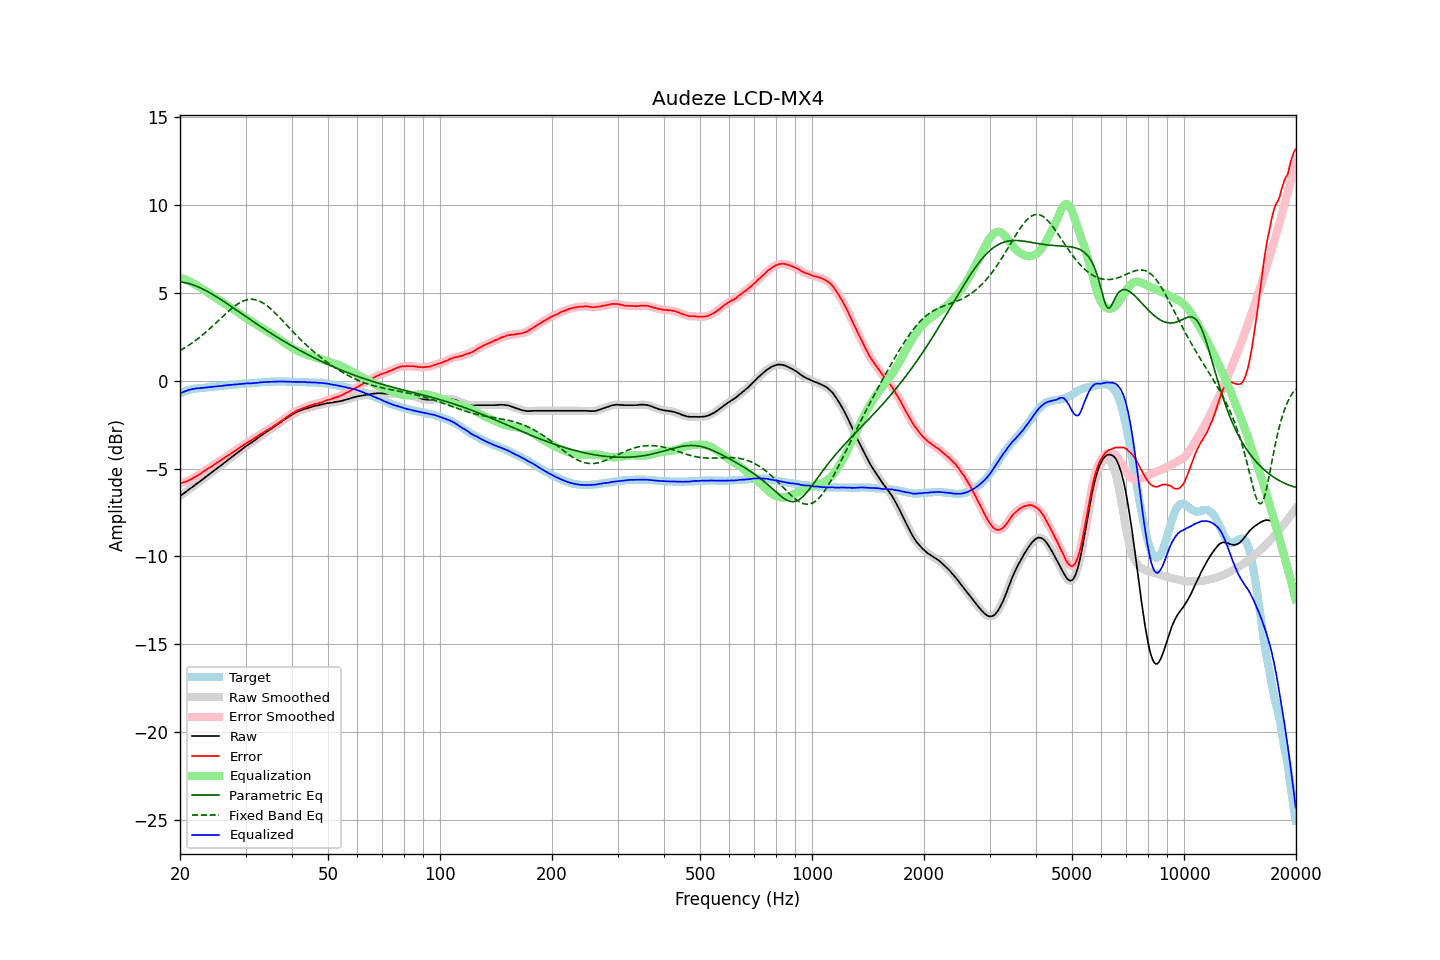

Data behind this chart, as committed beside it:
frequency, raw, error, smoothed, error_smoothed, equalization, parametric_eq, fixed_band_eq, equalized_raw, equalized_smoothed, target
20.00, -6.57, -5.85, -6.57, -5.85, 5.85, 5.63, 1.72, -0.72, -0.72, -0.72
20.20, -6.50, -5.82, -6.51, -5.82, 5.82, 5.62, 1.77, -0.68, -0.68, -0.68
20.40, -6.44, -5.80, -6.44, -5.79, 5.80, 5.60, 1.82, -0.65, -0.64, -0.64
20.61, -6.37, -5.76, -6.37, -5.76, 5.76, 5.58, 1.88, -0.61, -0.61, -0.61
20.81, -6.30, -5.73, -6.30, -5.73, 5.73, 5.56, 1.93, -0.57, -0.57, -0.57
21.02, -6.23, -5.70, -6.23, -5.69, 5.69, 5.54, 1.99, -0.54, -0.54, -0.53
21.23, -6.16, -5.65, -6.17, -5.65, 5.65, 5.52, 2.05, -0.51, -0.52, -0.51
21.44, -6.10, -5.61, -6.10, -5.61, 5.60, 5.49, 2.11, -0.50, -0.49, -0.49
21.66, -6.03, -5.56, -6.03, -5.56, 5.56, 5.46, 2.18, -0.48, -0.48, -0.47
21.87, -5.96, -5.50, -5.96, -5.50, 5.50, 5.42, 2.24, -0.46, -0.46, -0.46
22.09, -5.89, -5.45, -5.89, -5.45, 5.45, 5.39, 2.31, -0.44, -0.44, -0.44
22.31, -5.82, -5.39, -5.82, -5.39, 5.39, 5.35, 2.38, -0.43, -0.43, -0.43
22.54, -5.76, -5.34, -5.76, -5.34, 5.33, 5.31, 2.45, -0.43, -0.43, -0.42
22.76, -5.69, -5.28, -5.69, -5.28, 5.27, 5.27, 2.53, -0.42, -0.42, -0.41
22.99, -5.62, -5.21, -5.62, -5.21, 5.21, 5.23, 2.60, -0.41, -0.41, -0.41
23.22, -5.55, -5.15, -5.55, -5.15, 5.15, 5.18, 2.68, -0.40, -0.40, -0.40
23.45, -5.48, -5.09, -5.48, -5.09, 5.09, 5.13, 2.76, -0.39, -0.39, -0.39
23.69, -5.41, -5.03, -5.41, -5.03, 5.03, 5.08, 2.84, -0.38, -0.38, -0.38
23.92, -5.34, -4.97, -5.34, -4.97, 4.97, 5.03, 2.92, -0.37, -0.37, -0.37
24.16, -5.27, -4.92, -5.27, -4.92, 4.91, 4.98, 3.00, -0.36, -0.36, -0.35
24.40, -5.20, -4.87, -5.20, -4.86, 4.85, 4.93, 3.08, -0.35, -0.35, -0.33
24.65, -5.13, -4.79, -5.13, -4.80, 4.79, 4.87, 3.17, -0.34, -0.34, -0.34
24.89, -5.06, -4.73, -5.06, -4.73, 4.73, 4.82, 3.26, -0.33, -0.33, -0.33
25.14, -4.99, -4.67, -4.99, -4.67, 4.67, 4.76, 3.34, -0.32, -0.32, -0.32
25.39, -4.92, -4.61, -4.92, -4.61, 4.61, 4.70, 3.43, -0.31, -0.31, -0.31
25.65, -4.85, -4.56, -4.85, -4.56, 4.55, 4.64, 3.52, -0.30, -0.30, -0.29
25.91, -4.79, -4.50, -4.79, -4.50, 4.49, 4.58, 3.60, -0.30, -0.29, -0.29
26.16, -4.71, -4.43, -4.72, -4.43, 4.43, 4.52, 3.69, -0.28, -0.28, -0.28
26.43, -4.64, -4.37, -4.64, -4.37, 4.37, 4.46, 3.78, -0.27, -0.27, -0.27
26.69, -4.57, -4.31, -4.57, -4.31, 4.31, 4.40, 3.86, -0.26, -0.26, -0.26
26.96, -4.50, -4.26, -4.50, -4.26, 4.25, 4.34, 3.94, -0.25, -0.25, -0.24
27.23, -4.43, -4.20, -4.43, -4.19, 4.19, 4.28, 4.02, -0.24, -0.24, -0.23
27.50, -4.36, -4.13, -4.36, -4.13, 4.13, 4.22, 4.10, -0.23, -0.23, -0.23
27.77, -4.29, -4.06, -4.29, -4.07, 4.07, 4.15, 4.17, -0.22, -0.22, -0.23
28.05, -4.22, -4.01, -4.22, -4.00, 4.00, 4.09, 4.25, -0.22, -0.22, -0.21
28.33, -4.15, -3.94, -4.15, -3.94, 3.94, 4.03, 4.31, -0.21, -0.21, -0.21
28.62, -4.08, -3.88, -4.08, -3.88, 3.88, 3.97, 4.37, -0.20, -0.20, -0.20
28.90, -4.01, -3.82, -4.01, -3.82, 3.82, 3.90, 4.43, -0.20, -0.20, -0.19
29.19, -3.94, -3.75, -3.94, -3.76, 3.75, 3.84, 4.48, -0.19, -0.19, -0.19
29.48, -3.87, -3.71, -3.87, -3.70, 3.69, 3.78, 4.52, -0.18, -0.18, -0.16
29.78, -3.80, -3.63, -3.80, -3.63, 3.64, 3.71, 4.56, -0.17, -0.17, -0.17
30.08, -3.73, -3.57, -3.74, -3.57, 3.58, 3.65, 4.59, -0.16, -0.16, -0.16
30.38, -3.67, -3.51, -3.67, -3.51, 3.52, 3.59, 4.61, -0.15, -0.15, -0.16
30.68, -3.61, -3.47, -3.61, -3.46, 3.46, 3.52, 4.63, -0.15, -0.15, -0.14
30.99, -3.55, -3.41, -3.55, -3.41, 3.40, 3.46, 4.64, -0.15, -0.15, -0.14
31.30, -3.49, -3.35, -3.49, -3.35, 3.35, 3.40, 4.63, -0.15, -0.14, -0.14
31.61, -3.42, -3.29, -3.43, -3.29, 3.29, 3.34, 4.62, -0.13, -0.14, -0.13
31.93, -3.36, -3.24, -3.36, -3.23, 3.23, 3.28, 4.61, -0.13, -0.13, -0.12
32.24, -3.29, -3.17, -3.29, -3.17, 3.17, 3.21, 4.58, -0.12, -0.12, -0.12
32.57, -3.22, -3.12, -3.22, -3.11, 3.12, 3.15, 4.55, -0.11, -0.11, -0.10
32.89, -3.15, -3.05, -3.15, -3.05, 3.06, 3.09, 4.51, -0.09, -0.10, -0.10
33.22, -3.09, -3.00, -3.09, -3.00, 3.00, 3.03, 4.46, -0.09, -0.09, -0.09
33.55, -3.02, -2.94, -3.02, -2.94, 2.94, 2.97, 4.40, -0.08, -0.08, -0.08
33.89, -2.96, -2.89, -2.96, -2.89, 2.89, 2.91, 4.34, -0.07, -0.07, -0.07
34.23, -2.90, -2.83, -2.90, -2.83, 2.83, 2.85, 4.27, -0.07, -0.07, -0.07
34.57, -2.84, -2.78, -2.84, -2.78, 2.78, 2.79, 4.20, -0.07, -0.07, -0.06
34.92, -2.78, -2.72, -2.78, -2.72, 2.72, 2.73, 4.12, -0.06, -0.06, -0.06
35.27, -2.72, -2.67, -2.72, -2.67, 2.66, 2.68, 4.04, -0.06, -0.06, -0.05
35.62, -2.66, -2.61, -2.66, -2.61, 2.60, 2.62, 3.96, -0.06, -0.06, -0.05
35.97, -2.59, -2.54, -2.59, -2.54, 2.54, 2.56, 3.87, -0.05, -0.05, -0.05
... 635 more rows
